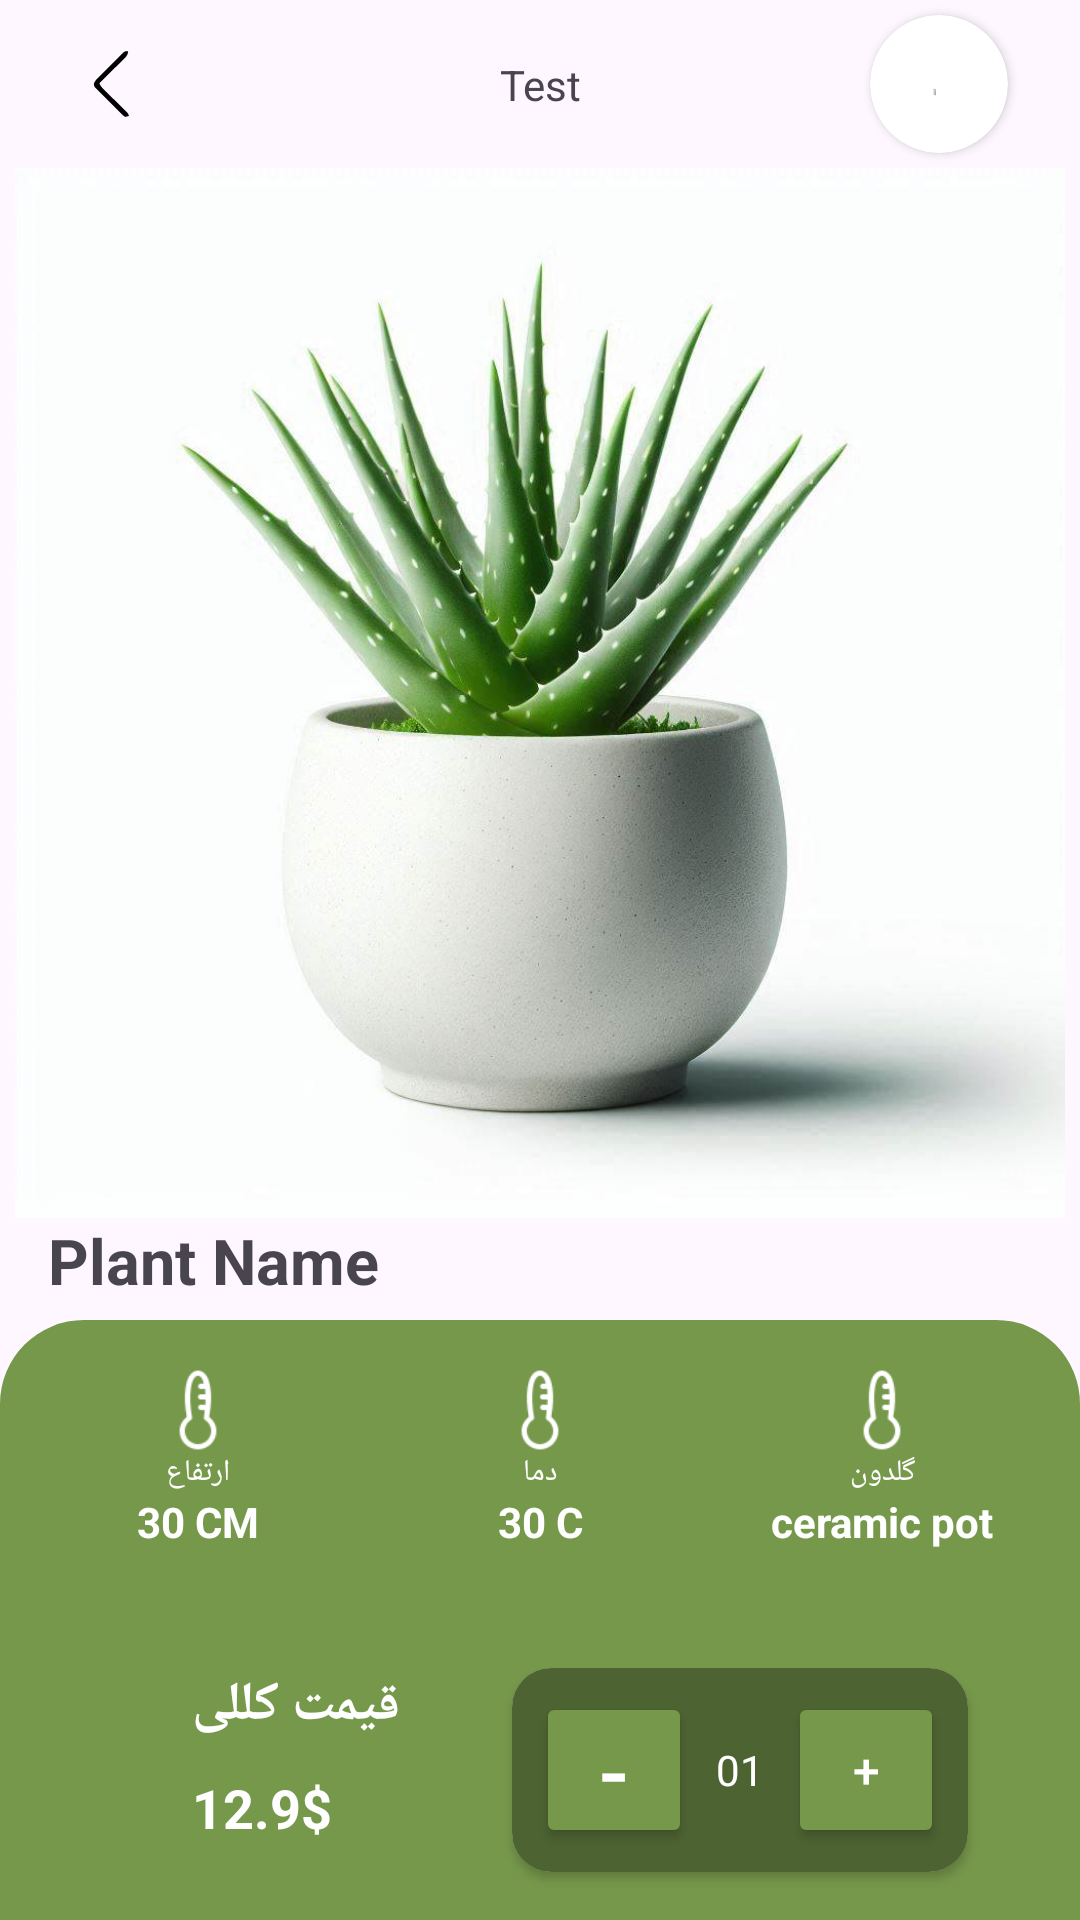

The Android layout XML behind this screen, and the referenced resources:
<!-- AndroidManifest.xml: application theme Theme.PlantsApp -->
<!-- res/layout/fragment_shop_plant.xml -->
<?xml version="1.0" encoding="utf-8"?>
<androidx.constraintlayout.widget.ConstraintLayout
    xmlns:android="http://schemas.android.com/apk/res/android"
    xmlns:app="http://schemas.android.com/apk/res-auto"
    xmlns:tools="http://schemas.android.com/tools"
    android:layout_width="match_parent"
    android:layout_height="match_parent"
    tools:context=".views.plant.HomePlantFragment">
    <androidx.constraintlayout.widget.ConstraintLayout
        android:id="@+id/constraintLayout"
        android:layout_width="match_parent"
        android:layout_height="56dp"
        app:layout_constraintEnd_toEndOf="parent"
        app:layout_constraintStart_toStartOf="parent"
        app:layout_constraintTop_toTopOf="parent">

        <androidx.cardview.widget.CardView
            android:id="@+id/cardView"
            android:layout_width="wrap_content"
            android:layout_height="wrap_content"
            android:layout_marginEnd="24dp"
            app:cardCornerRadius="32dp"
            app:layout_constraintBottom_toBottomOf="parent"
            app:layout_constraintEnd_toEndOf="parent"
            app:layout_constraintTop_toTopOf="parent">

            <ImageView
                android:layout_width="46dp"
                android:layout_height="46dp"
                android:src="@drawable/ic_launcher_foreground" />
        </androidx.cardview.widget.CardView>

        <ImageView
            android:id="@+id/img_back"
            android:layout_width="26dp"
            android:layout_height="26dp"
            android:layout_marginStart="24dp"
            android:src="@drawable/icons8_backward_100"
            app:layout_constraintBottom_toBottomOf="parent"
            app:layout_constraintStart_toStartOf="parent"
            app:layout_constraintTop_toTopOf="parent" />

        <TextView
            android:layout_width="wrap_content"
            android:layout_height="wrap_content"
            android:text="Test"
            app:layout_constraintBottom_toBottomOf="parent"
            app:layout_constraintEnd_toEndOf="parent"
            app:layout_constraintStart_toStartOf="parent"
            app:layout_constraintTop_toTopOf="parent" />
    </androidx.constraintlayout.widget.ConstraintLayout>

    <ImageView
        android:id="@+id/imageView3"
        android:layout_width="0dp"
        android:layout_height="350dp"
        android:src="@drawable/alovera"
        app:layout_constraintEnd_toEndOf="parent"
        app:layout_constraintStart_toStartOf="parent"
        app:layout_constraintTop_toBottomOf="@+id/constraintLayout" />

    <TextView
        android:textStyle="bold"
        android:textSize="21sp"
        android:id="@+id/tv_plant_name"
        android:layout_width="wrap_content"
        android:layout_height="wrap_content"
        android:layout_marginStart="16dp"
        android:text="Plant Name"
        app:layout_constraintStart_toStartOf="parent"
        app:layout_constraintTop_toBottomOf="@+id/imageView3" />

    <TextView
        android:textAlignment="textStart"
        android:layout_marginTop="16dp"
        android:id="@+id/tv_plant_desc"
        android:layout_width="wrap_content"
        android:layout_height="wrap_content"
        android:text="plant Desc"
        app:layout_constraintStart_toStartOf="@+id/tv_plant_name"
        app:layout_constraintTop_toBottomOf="@+id/tv_plant_name" />

    <androidx.constraintlayout.widget.ConstraintLayout
        android:id="@+id/lyt_collapse"
        android:layout_width="0dp"
        android:layout_height="200dp"
        android:background="@drawable/card_back_ground"
        app:cardCornerRadius="28dp"
        app:layout_constraintBottom_toBottomOf="parent"
        app:layout_constraintEnd_toEndOf="parent"
        app:layout_constraintHorizontal_bias="0.0"
        app:layout_constraintStart_toStartOf="parent">

        <ImageView
            android:id="@+id/imageView4"
            android:layout_width="28dp"
            android:layout_height="28dp"
            android:layout_marginTop="16dp"
            android:src="@drawable/temp"
            app:layout_constraintEnd_toEndOf="parent"
            app:layout_constraintStart_toStartOf="parent"
            app:layout_constraintTop_toTopOf="parent"
            app:tint="@color/white" />

        <TextView
            android:id="@+id/txt_temp"
            android:layout_width="wrap_content"
            android:layout_height="wrap_content"
            android:text="@string/text_temp"
            android:textColor="@color/white"
            android:textSize="10sp"
            app:layout_constraintEnd_toEndOf="@+id/imageView4"
            app:layout_constraintStart_toStartOf="@+id/imageView4"
            app:layout_constraintTop_toBottomOf="@+id/imageView4" />

        <TextView
            android:layout_width="wrap_content"
            android:layout_height="wrap_content"
            android:text="30 C"
            android:textColor="@color/white"
            android:textStyle="bold"
            app:layout_constraintEnd_toEndOf="@+id/txt_temp"
            app:layout_constraintStart_toStartOf="@+id/txt_temp"
            app:layout_constraintTop_toBottomOf="@+id/txt_temp" />

        <ImageView
            android:id="@+id/imageView5"
            android:layout_width="28dp"
            android:layout_height="28dp"
            android:layout_marginStart="52dp"
            android:layout_marginTop="16dp"
            android:src="@drawable/temp"
            app:layout_constraintStart_toStartOf="parent"
            app:layout_constraintTop_toTopOf="parent"
            app:tint="@color/white" />

        <TextView
            android:id="@+id/textView3"
            android:layout_width="wrap_content"
            android:layout_height="wrap_content"
            android:text="@string/text_height"
            android:textColor="@color/white"
            android:textSize="10sp"
            app:layout_constraintEnd_toEndOf="@+id/imageView5"
            app:layout_constraintStart_toStartOf="@+id/imageView5"
            app:layout_constraintTop_toBottomOf="@+id/imageView5" />

        <TextView
            android:id="@+id/tv_plant_hieght"
            android:layout_width="wrap_content"
            android:layout_height="wrap_content"
            android:text="30 CM"
            android:textColor="@color/white"
            android:textStyle="bold"
            app:layout_constraintEnd_toEndOf="@+id/textView3"
            app:layout_constraintStart_toStartOf="@+id/textView3"
            app:layout_constraintTop_toBottomOf="@+id/textView3" />

        <ImageView
            android:id="@+id/imageView6"
            android:layout_width="28dp"
            android:layout_height="28dp"
            android:layout_marginTop="16dp"
            android:layout_marginEnd="52dp"
            android:src="@drawable/temp"
            app:layout_constraintEnd_toEndOf="parent"
            app:layout_constraintTop_toTopOf="parent"
            app:tint="@color/white" />

        <TextView
            android:id="@+id/textView5"
            android:layout_width="wrap_content"
            android:layout_height="wrap_content"
            android:text="@string/text_pot"
            android:textColor="@color/white"
            android:textSize="10sp"
            app:layout_constraintEnd_toEndOf="@+id/imageView6"
            app:layout_constraintStart_toStartOf="@+id/imageView6"
            app:layout_constraintTop_toBottomOf="@+id/imageView6" />

        <TextView
            android:id="@+id/tv_plant_pot"
            android:layout_width="wrap_content"
            android:layout_height="wrap_content"
            android:text="ceramic pot"
            android:textColor="@color/white"
            android:textStyle="bold"
            app:layout_constraintEnd_toEndOf="@+id/textView5"
            app:layout_constraintStart_toStartOf="@+id/textView5"
            app:layout_constraintTop_toBottomOf="@+id/textView5" />


        <TextView
            android:id="@+id/textView4"
            android:layout_width="wrap_content"
            android:layout_height="wrap_content"
            android:layout_marginStart="64dp"
            android:text="@string/text_price"
            android:textColor="@color/white"
            android:textSize="18sp"
            android:textStyle="bold"
            app:layout_constraintStart_toStartOf="parent"
            app:layout_constraintTop_toTopOf="@+id/cardView3" />

        <TextView
            android:id="@+id/tv_plant_price"
            android:layout_width="wrap_content"
            android:layout_height="wrap_content"
            android:layout_marginStart="64dp"
            android:text="12.9$"
            android:textColor="@color/white"
            android:textSize="18sp"
            android:textStyle="bold"
            app:layout_constraintBottom_toBottomOf="@+id/cardView3"
            app:layout_constraintStart_toStartOf="parent"
            app:layout_constraintTop_toBottomOf="@+id/textView4" />


        <androidx.cardview.widget.CardView
            android:id="@+id/cardView3"
            android:layout_width="wrap_content"
            android:layout_height="wrap_content"
            android:layout_marginBottom="16dp"
            app:cardCornerRadius="13dp"
            app:layout_constraintBottom_toBottomOf="parent"
            app:layout_constraintEnd_toEndOf="parent"
            app:layout_constraintStart_toEndOf="@+id/textView4">

            <LinearLayout
                android:layout_width="wrap_content"
                android:layout_height="wrap_content"
                android:background="@color/dark_main"
                android:backgroundTint="@color/dark_main"
                android:gravity="center"
                android:padding="8dp">

                <Button
                    android:id="@+id/btn_minus"
                    android:layout_width="52dp"
                    android:layout_height="52dp"
                    android:backgroundTint="@color/main"
                    android:padding="0dp"
                    android:text="-"
                    android:textColor="@color/white"
                    android:textSize="29sp"
                    app:cornerRadius="10dp" />

                <TextView
                    android:id="@+id/tv_plant_value"
                    android:layout_width="wrap_content"
                    android:layout_height="wrap_content"
                    android:layout_margin="8dp"
                    android:text="01"
                    android:textColor="@color/white" />

                <Button
                    android:id="@+id/btn_plus"
                    android:layout_width="52dp"
                    android:layout_height="52dp"
                    android:backgroundTint="@color/main"
                    android:padding="0dp"
                    android:text="+"
                    android:textColor="@color/white"
                    android:textSize="16sp"
                    app:cornerRadius="10dp" />
            </LinearLayout>
        </androidx.cardview.widget.CardView>


    </androidx.constraintlayout.widget.ConstraintLayout>


</androidx.constraintlayout.widget.ConstraintLayout>
<!-- resources referenced by this layout -->
<resources>
  <color name="dark_main">#4D6332</color>
  <color name="main">#76984B</color>
  <color name="white">#FFFFFFFF</color>
  <!-- drawable alovera: jpeg bitmap (drawable, 61510 bytes) -->
  <!-- drawable card_back_ground (drawable) -->
  <?xml version="1.0" encoding="utf-8"?>
  <shape xmlns:android="http://schemas.android.com/apk/res/android">
      <solid android:color="@color/main"/> 
  
      
      <corners android:topLeftRadius="28dp" android:topRightRadius="28dp"
          android:bottomLeftRadius="0dp" android:bottomRightRadius="0dp"/>
  
      
      <padding android:left="0dp" android:top="0dp" android:right="0dp" android:bottom="0dp"/>
  
      
      
  </shape>
  <!-- drawable ic_launcher_foreground: vector/xml drawable (drawable, 3358 chars, omitted) -->
  <!-- drawable icons8_backward_100 (drawable) -->
  <vector xmlns:android="http://schemas.android.com/apk/res/android"
      android:width="100dp"
      android:height="100dp"
      android:autoMirrored="true"
      android:viewportWidth="100"
      android:viewportHeight="100">
    <path
        android:pathData="M72,8C71.48,12.07 70.49,14 67.58,16.87C66.86,17.59 66.14,18.31 65.4,19.06C64.62,19.82 63.83,20.58 63.03,21.36C61.83,22.55 61.83,22.55 60.61,23.76C58.06,26.29 55.5,28.8 52.94,31.31C51.21,33.02 49.48,34.73 47.75,36.45C43.51,40.64 39.26,44.83 35,49C36.39,52.13 37.99,54.23 40.42,56.62C41.12,57.31 41.82,58 42.54,58.71C43.29,59.45 44.04,60.18 44.82,60.94C45.59,61.71 46.36,62.47 47.15,63.26C49.62,65.7 52.09,68.13 54.56,70.56C57.82,73.77 61.07,76.98 64.32,80.19C65.07,80.93 65.82,81.67 66.6,82.43C67.64,83.46 67.64,83.46 68.71,84.51C69.32,85.11 69.93,85.72 70.56,86.34C72,88 72,88 73,91C70.77,91.72 70.77,91.72 68,92C65.87,90.64 65.87,90.64 63.74,88.52C62.94,87.74 62.14,86.95 61.31,86.14C60.46,85.28 59.6,84.41 58.73,83.52C57.84,82.65 56.96,81.77 56.05,80.86C54.19,79 52.33,77.14 50.48,75.26C48.11,72.86 45.71,70.48 43.3,68.11C41.01,65.84 38.75,63.56 36.48,61.27C35.61,60.42 34.75,59.57 33.86,58.69C33.07,57.89 32.29,57.08 31.48,56.26C30.43,55.2 30.43,55.2 29.36,54.13C28,52 28,52 28.06,49.49C29.16,46.58 30.44,45.06 32.63,42.85C33.4,42.07 34.17,41.29 34.96,40.49C35.79,39.66 36.63,38.83 37.49,37.98C38.34,37.12 39.2,36.26 40.08,35.38C41.89,33.57 43.7,31.76 45.52,29.96C48.31,27.19 51.07,24.41 53.83,21.62C55.59,19.86 57.35,18.11 59.11,16.36C59.94,15.52 60.77,14.68 61.63,13.82C62.79,12.67 62.79,12.67 63.98,11.5C64.66,10.82 65.34,10.15 66.05,9.45C68,8 68,8 72,8Z"
        android:fillColor="#000000"/>
  </vector>
  <!-- drawable temp: png bitmap (drawable, 1016 bytes) -->
  <string name="text_height">ارتفاع</string>
  <string name="text_pot">گلدون</string>
  <string name="text_price">قیمت کللی</string>
  <string name="text_temp">دما</string>
  <style name="Theme.PlantsApp" parent="Base.Theme.PlantsApp" />
  <style name="Base.Theme.PlantsApp" parent="Theme.Material3.DayNight.NoActionBar">
          
          <item name="colorPrimary">@color/main</item>
      </style>
</resources>
